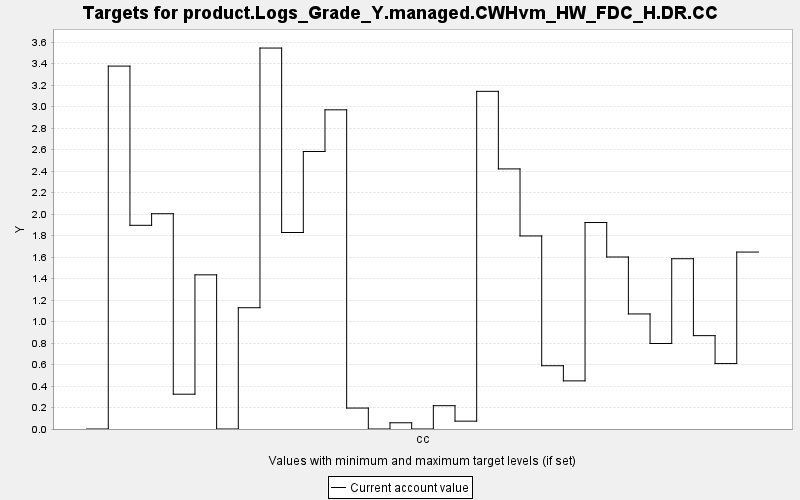

Data behind this chart, as committed beside it:
TARGET, PERIOD, YEAR, PERIODWIDTH, MINIMUM, MAXIMUM, MINWEIGHT, MAXWEIGHT, CURRENT, SUMMARY
product.Logs_Grade_Y.managed.CWHvm_HW_FD…, 0, 0, 10.0, 0.0, 10000, 1.0, 1.0, 0.0, 0.0
product.Logs_Grade_Y.managed.CWHvm_HW_FD…, 1, 10, 10.0, 0.0, 10000, 1.0, 1.0, 3.378, 0.0
product.Logs_Grade_Y.managed.CWHvm_HW_FD…, 2, 20, 10.0, 0.0, 10000, 1.0, 1.0, 1.896, 0.0
product.Logs_Grade_Y.managed.CWHvm_HW_FD…, 3, 30, 10.0, 0.0, 10000, 1.0, 1.0, 2.004, 0.0
product.Logs_Grade_Y.managed.CWHvm_HW_FD…, 4, 40, 10.0, 0.0, 10000, 1.0, 1.0, 0.324, 0.0
product.Logs_Grade_Y.managed.CWHvm_HW_FD…, 5, 50, 10.0, 0.0, 10000, 1.0, 1.0, 1.435, 0.0
product.Logs_Grade_Y.managed.CWHvm_HW_FD…, 6, 60, 10.0, 0.0, 10000, 1.0, 1.0, 0.0, 0.0
product.Logs_Grade_Y.managed.CWHvm_HW_FD…, 7, 70, 10.0, 0.0, 10000, 1.0, 1.0, 1.129, 0.0
product.Logs_Grade_Y.managed.CWHvm_HW_FD…, 8, 80, 10.0, 0.0, 10000, 1.0, 1.0, 3.546, 0.0
product.Logs_Grade_Y.managed.CWHvm_HW_FD…, 9, 90, 10.0, 0.0, 10000, 1.0, 1.0, 1.829, 0.0
product.Logs_Grade_Y.managed.CWHvm_HW_FD…, 10, 100, 10.0, 0.0, 10000, 1.0, 1.0, 2.583, 0.0
product.Logs_Grade_Y.managed.CWHvm_HW_FD…, 11, 110, 10.0, 0.0, 10000, 1.0, 1.0, 2.971, 0.0
product.Logs_Grade_Y.managed.CWHvm_HW_FD…, 12, 120, 10.0, 0.0, 10000, 1.0, 1.0, 0.195, 0.0
product.Logs_Grade_Y.managed.CWHvm_HW_FD…, 13, 130, 10.0, 0.0, 10000, 1.0, 1.0, 0.0, 0.0
product.Logs_Grade_Y.managed.CWHvm_HW_FD…, 14, 140, 10.0, 0.0, 10000, 1.0, 1.0, 0.058, 0.0
product.Logs_Grade_Y.managed.CWHvm_HW_FD…, 15, 150, 10.0, 0.0, 10000, 1.0, 1.0, 0.0, 0.0
product.Logs_Grade_Y.managed.CWHvm_HW_FD…, 16, 160, 10.0, 0.0, 10000, 1.0, 1.0, 0.217, 0.0
product.Logs_Grade_Y.managed.CWHvm_HW_FD…, 17, 170, 10.0, 0.0, 10000, 1.0, 1.0, 0.073, 0.0
product.Logs_Grade_Y.managed.CWHvm_HW_FD…, 18, 180, 10.0, 0.0, 10000, 1.0, 1.0, 3.143, 0.0
product.Logs_Grade_Y.managed.CWHvm_HW_FD…, 19, 190, 10.0, 0.0, 10000, 1.0, 1.0, 2.421, 0.0
product.Logs_Grade_Y.managed.CWHvm_HW_FD…, 20, 200, 10.0, 0.0, 10000, 1.0, 1.0, 1.797, 0.0
product.Logs_Grade_Y.managed.CWHvm_HW_FD…, 21, 210, 10.0, 0.0, 10000, 1.0, 1.0, 0.589, 0.0
product.Logs_Grade_Y.managed.CWHvm_HW_FD…, 22, 220, 10.0, 0.0, 10000, 1.0, 1.0, 0.448, 0.0
product.Logs_Grade_Y.managed.CWHvm_HW_FD…, 23, 230, 10.0, 0.0, 10000, 1.0, 1.0, 1.922, 0.0
product.Logs_Grade_Y.managed.CWHvm_HW_FD…, 24, 240, 10.0, 0.0, 10000, 1.0, 1.0, 1.601, 0.0
product.Logs_Grade_Y.managed.CWHvm_HW_FD…, 25, 250, 10.0, 0.0, 10000, 1.0, 1.0, 1.071, 0.0
product.Logs_Grade_Y.managed.CWHvm_HW_FD…, 26, 260, 10.0, 0.0, 10000, 1.0, 1.0, 0.796, 0.0
product.Logs_Grade_Y.managed.CWHvm_HW_FD…, 27, 270, 10.0, 0.0, 10000, 1.0, 1.0, 1.585, 0.0
product.Logs_Grade_Y.managed.CWHvm_HW_FD…, 28, 280, 10.0, 0.0, 10000, 1.0, 1.0, 0.869, 0.0
product.Logs_Grade_Y.managed.CWHvm_HW_FD…, 29, 290, 10.0, 0.0, 10000, 1.0, 1.0, 0.609, 0.0
product.Logs_Grade_Y.managed.CWHvm_HW_FD…, 30, 300, 10.0, 0.0, 10000, 1.0, 1.0, 1.647, 0.0
